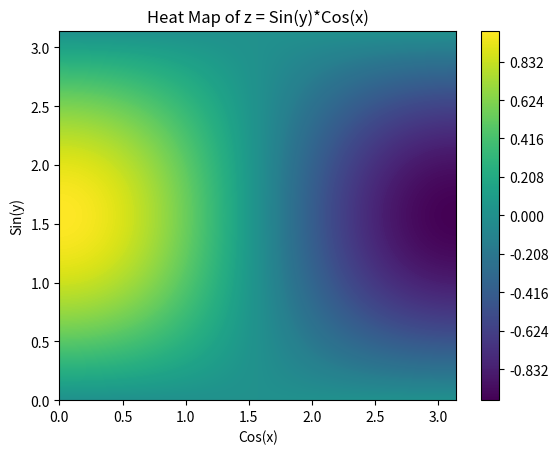

Here is the Python script that generated this plot:
'''Module Imports'''
import numpy as np
import matplotlib.pyplot as plt

'''Heat map example: '''
def trig(x,y): #Function to be plotted in the z
    return np.cos(x) * np.sin(y) #Cos(x) * Sin*y)

'''Scaling for x and y axis: '''
partition = 100 #Partition number
x = np.linspace(0, np.pi, partition) #X-Axis
y = np.linspace(0, np.pi, partition) #Y-Axis
amp = np.zeros((partition, partition)) #Amplitude

'''Matrix assembly of z axis values'''
for i in range(partition): #Column for loop
    for j in range(partition): #Row for loop
        amp[j,i] = trig(x[i], y[j]) #z axis value

'''Plotting'''
plt.figure() #Create figure
plt.contourf(x, y, amp, levels=300) #Create contour map
plt.title('Heat Map of z = Sin(y)*Cos(x)') #Plot title
plt.ylabel('Sin(y)') #y axis label
plt.xlabel('Cos(x)') #x axis label
plt.colorbar() #Color bar
plt.show() #Show plot
